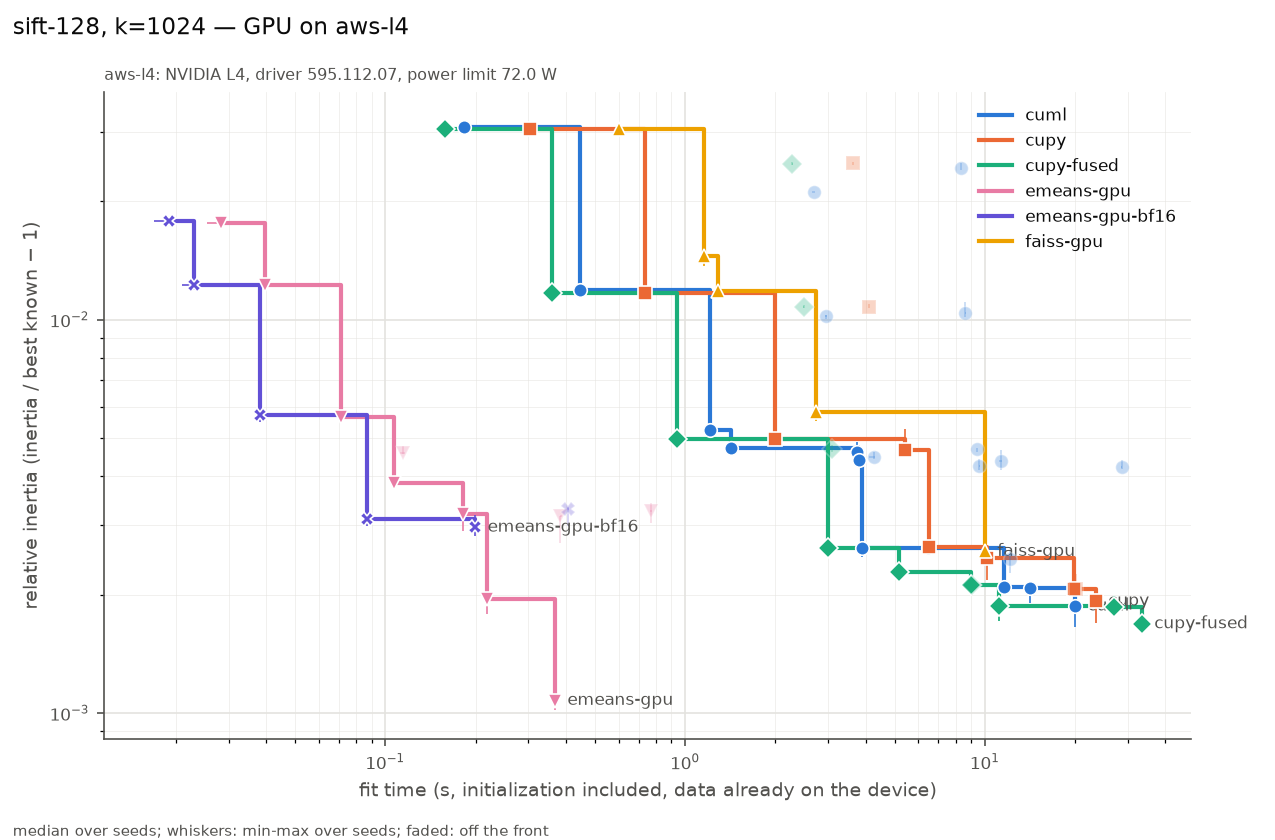

The data file committed next to this chart (first rows):
series, settings, on_front, fit_s, fit_s_min, fit_s_max, rel, rel_min, rel_max, n_seeds, n_iter_median, n_empty_max, peak_mem_mb_median, gpu_sm_clock_mean
cuml, init=random max_iter=3 n_init=1 oversamp…, True, 0.1837, 0.1832, 0.1943, 0.03081, 0.0307, 0.03168, 3, 3, 0, 30, 1733
cuml, init=random max_iter=10 n_init=1 oversam…, True, 0.4452, 0.4449, 0.4543, 0.01192, 0.01178, 0.01199, 3, 10, 0, 30, 1632
cuml, init=random max_iter=30 n_init=1 oversam…, True, 1.212, 1.206, 1.221, 0.005231, 0.005038, 0.005258, 3, 30, 0, 30, 1587
cuml, init=random max_iter=300 n_init=1 oversa…, True, 1.428, 1.389, 1.435, 0.004725, 0.00452, 0.004827, 3, 35, 0, 30, 1548
cuml, init=scalable-k-means++ max_iter=3 n_ini…, False, 2.682, 2.651, 2.707, 0.02112, 0.02106, 0.02115, 3, 3, 0, 60, 1677
cuml, init=scalable-k-means++ max_iter=10 n_in…, False, 2.958, 2.92, 2.976, 0.01022, 0.01004, 0.01029, 3, 10, 0, 60, 1662
cuml, init=scalable-k-means++ max_iter=30 n_in…, True, 3.734, 3.701, 3.753, 0.004599, 0.00459, 0.004882, 3, 30, 0, 60, 1633
cuml, init=scalable-k-means++ max_iter=300 n_i…, True, 3.811, 3.72, 3.828, 0.004407, 0.004298, 0.0048, 3, 32, 0, 60, 1638
cuml, init=random max_iter=100 n_init=1 oversa…, True, 3.887, 3.886, 3.897, 0.002626, 0.002487, 0.002767, 3, 100, 0, 30, 1553
cuml, init=random max_iter=300 n_init=3 oversa…, False, 4.252, 4.093, 4.291, 0.004473, 0.004413, 0.004612, 3, 35, 0, 30, 1532
cuml, init=scalable-k-means++ max_iter=100 n_i…, True, 6.468, 6.431, 6.485, 0.002623, 0.002589, 0.002646, 3, 100, 0, 60, 1580
cuml, init=k-means++ max_iter=3 n_init=1 overs…, False, 8.328, 8.326, 8.342, 0.02431, 0.02402, 0.02499, 3, 3, 0, 74, 1434
cuml, init=k-means++ max_iter=10 n_init=1 over…, False, 8.614, 8.61, 8.618, 0.01041, 0.01015, 0.01109, 3, 10, 0, 74, 1434
cuml, init=k-means++ max_iter=30 n_init=1 over…, False, 9.389, 9.382, 9.39, 0.004701, 0.004605, 0.004709, 3, 30, 0, 74, 1440
cuml, init=k-means++ max_iter=300 n_init=1 ove…, False, 9.596, 9.531, 9.61, 0.004248, 0.004157, 0.004412, 3, 35, 0, 74, 1436
cuml, init=scalable-k-means++ max_iter=300 n_i…, False, 11.35, 11.18, 11.37, 0.004367, 0.00414, 0.004652, 3, 34, 0, 68, 1628
cuml, init=random max_iter=300 n_init=1 oversa…, True, 11.61, 11.58, 11.61, 0.002086, 0.001992, 0.00223, 3, 300, 0, 30, 1536
cuml, init=k-means++ max_iter=100 n_init=1 ove…, False, 12.12, 12.11, 12.14, 0.002459, 0.002264, 0.002593, 3, 100, 0, 74, 1453
cuml, init=scalable-k-means++ max_iter=300 n_i…, True, 14.2, 14.2, 14.32, 0.002072, 0.001898, 0.002097, 3, 300, 0, 62, 1544
cuml, init=k-means++ max_iter=300 n_init=1 ove…, True, 20, 19.97, 20.03, 0.00187, 0.001655, 0.001986, 3, 300, 0, 74, 1467
cuml, init=k-means++ max_iter=300 n_init=3 ove…, False, 28.6, 28.49, 28.69, 0.004224, 0.004177, 0.004397, 3, 33, 0, 74, 1429
cupy, init=random max_iter=3 n_init=1 tol=1e-0…, True, 0.3042, 0.3041, 0.3079, 0.03042, 0.03007, 0.03181, 3, 3, 0, 1508, 1186
cupy, init=random max_iter=10 n_init=1 tol=1e-…, True, 0.7353, 0.7341, 0.7377, 0.01171, 0.01148, 0.01229, 3, 10, 0, 1508, 987.8
cupy, init=random max_iter=30 n_init=1 tol=1e-…, True, 1.997, 1.996, 2.042, 0.004963, 0.004954, 0.005378, 3, 30, 0, 1508, 889.6
cupy, init=k-means++ max_iter=3 n_init=1 tol=1…, False, 3.627, 3.626, 3.633, 0.02496, 0.02468, 0.02513, 3, 3, 0, 1478, 1358
cupy, init=k-means++ max_iter=10 n_init=1 tol=…, False, 4.1, 4.097, 4.1, 0.01073, 0.01067, 0.01092, 3, 10, 0, 1478, 1292
cupy, init=k-means++ max_iter=30 n_init=1 tol=…, True, 5.418, 5.414, 5.422, 0.004654, 0.004613, 0.005274, 3, 30, 0, 1478, 1173
cupy, init=random max_iter=100 n_init=1 tol=1e…, True, 6.493, 6.469, 6.523, 0.00264, 0.002595, 0.002908, 3, 100, 0, 1508, 847.4
cupy, init=k-means++ max_iter=100 n_init=1 tol…, True, 10.16, 10.14, 10.17, 0.002471, 0.002181, 0.002656, 3, 100, 0, 1478, 984.4
cupy, init=random max_iter=300 n_init=1 tol=1e…, True, 19.84, 19.68, 19.98, 0.002067, 0.001985, 0.002254, 3, 300, 0, 1508, 807.1
cupy, init=random max_iter=300 n_init=1 tol=0.…, False, 20.21, 20.03, 20.59, 0.002067, 0.001985, 0.002254, 3, 300, 0, 1508, 784.2
cupy, init=k-means++ max_iter=300 n_init=1 tol…, True, 23.43, 23.4, 23.43, 0.001924, 0.001693, 0.001978, 3, 300, 0, 1478, 872.3
cupy, init=k-means++ max_iter=300 n_init=1 tol…, False, 23.46, 23.39, 23.47, 0.001924, 0.001693, 0.001978, 3, 300, 0, 1478, 872.9
cupy-fused, init=random max_iter=3 n_init=1 tol=1e-0…, True, 0.1577, 0.1575, 0.1621, 0.03042, 0.03007, 0.03181, 3, 3, 0, 494, 1498
cupy-fused, init=random max_iter=10 n_init=1 tol=1e-…, True, 0.3602, 0.3598, 0.3642, 0.01171, 0.01149, 0.01229, 3, 10, 0, 494, 1389
cupy-fused, init=random max_iter=30 n_init=1 tol=1e-…, True, 0.9388, 0.9321, 0.9499, 0.004984, 0.004953, 0.00538, 3, 30, 0, 494, 1284
cupy-fused, init=k-means++ max_iter=3 n_init=1 tol=1…, False, 2.276, 2.275, 2.284, 0.02482, 0.02468, 0.0251, 3, 3, 0, 494, 1338
cupy-fused, init=k-means++ max_iter=10 n_init=1 tol=…, False, 2.484, 2.48, 2.49, 0.01073, 0.01067, 0.01087, 3, 10, 0, 494, 1332
cupy-fused, init=random max_iter=100 n_init=1 tol=1e…, True, 3.001, 3, 3.003, 0.002622, 0.002619, 0.002924, 3, 100, 0, 494, 1260
cupy-fused, init=k-means++ max_iter=30 n_init=1 tol=…, False, 3.079, 3.076, 3.082, 0.004678, 0.004614, 0.004802, 3, 30, 0, 494, 1307
cupy-fused, init=k-means++ max_iter=100 n_init=1 tol…, True, 5.168, 5.163, 5.168, 0.002278, 0.002161, 0.002454, 3, 100, 0, 494, 1276
cupy-fused, init=random max_iter=300 n_init=1 tol=1e…, True, 8.985, 8.966, 8.999, 0.002111, 0.002082, 0.002218, 3, 300, 0, 494, 1237
cupy-fused, init=random max_iter=300 n_init=1 tol=0.…, False, 9.045, 9.045, 9.054, 0.002111, 0.002082, 0.002218, 3, 300, 0, 494, 1222
cupy-fused, init=k-means++ max_iter=300 n_init=1 tol…, True, 11.15, 11.14, 11.16, 0.001867, 0.001713, 0.001872, 3, 300, 0, 494, 1240
cupy-fused, init=k-means++ max_iter=300 n_init=1 tol…, False, 11.16, 11.15, 11.17, 0.001867, 0.001713, 0.001872, 3, 300, 0, 494, 1240
cupy-fused, init=random max_iter=300 n_init=3 tol=0.…, True, 27.02, 27, 27.1, 0.001862, 0.001861, 0.001988, 3, 300, 0, 984, 1229
cupy-fused, init=k-means++ max_iter=300 n_init=3 tol…, True, 33.38, 33.36, 33.39, 0.001685, 0.001592, 0.001713, 3, 300, 0, 984, 1237
emeans-gpu, alpha0=None batch_law=auto batch_size=No…, True, 0.0283, 0.02546, 0.02935, 0.01755, 0.01743, 0.01793, 3, 62, 0, 80, 1690
emeans-gpu, alpha0=None batch_law=auto batch_size=No…, True, 0.03958, 0.03837, 0.03962, 0.01227, 0.01193, 0.01255, 3, 62, 0, 80, 1715
emeans-gpu, alpha0=None batch_law=auto batch_size=No…, True, 0.07098, 0.07075, 0.07176, 0.005663, 0.005499, 0.005939, 3, 62, 0, 112, 1653
emeans-gpu, alpha0=None batch_law=auto batch_size=No…, True, 0.1073, 0.1062, 0.1078, 0.003844, 0.003706, 0.004056, 3, 93, 0, 112, 1578
emeans-gpu, alpha0=None batch_law=quality batch_size…, False, 0.1149, 0.1121, 0.1163, 0.004581, 0.004565, 0.004781, 3, 490, 0, 96, 1751
emeans-gpu, alpha0=None batch_law=auto batch_size=No…, True, 0.1813, 0.1808, 0.182, 0.0032, 0.0029, 0.003261, 3, 80, 0, 160, 1487
emeans-gpu, alpha0=None batch_law=quality batch_size…, True, 0.2187, 0.2164, 0.2203, 0.001949, 0.001782, 0.00198, 3, 615, 0, 96, 1590
emeans-gpu, alpha0=None batch_law=quality batch_size…, True, 0.3679, 0.3662, 0.3725, 0.001076, 0.00102, 0.001124, 3, 620, 0, 96, 1496
emeans-gpu, alpha0=None batch_law=auto batch_size=No…, False, 0.3825, 0.3822, 0.3874, 0.003166, 0.002708, 0.003169, 3, 80, 0, 260, 1376
emeans-gpu, alpha0=None batch_law=auto batch_size=No…, False, 0.7712, 0.7613, 0.7772, 0.003255, 0.00304, 0.003412, 3, 80, 0, 468, 1330
emeans-gpu-bf16, alpha0=None batch_law=auto batch_size=No…, True, 0.01897, 0.01687, 0.01956, 0.01778, 0.01742, 0.01779, 3, 62, 0, 60, 1752
emeans-gpu-bf16, alpha0=None batch_law=auto batch_size=No…, True, 0.02309, 0.02104, 0.02434, 0.01222, 0.01188, 0.0126, 3, 62, 0, 82, 1727
emeans-gpu-bf16, alpha0=None batch_law=auto batch_size=No…, True, 0.0383, 0.03695, 0.03874, 0.005705, 0.005497, 0.00587, 3, 62, 0, 98, 1705
... 8 more rows
